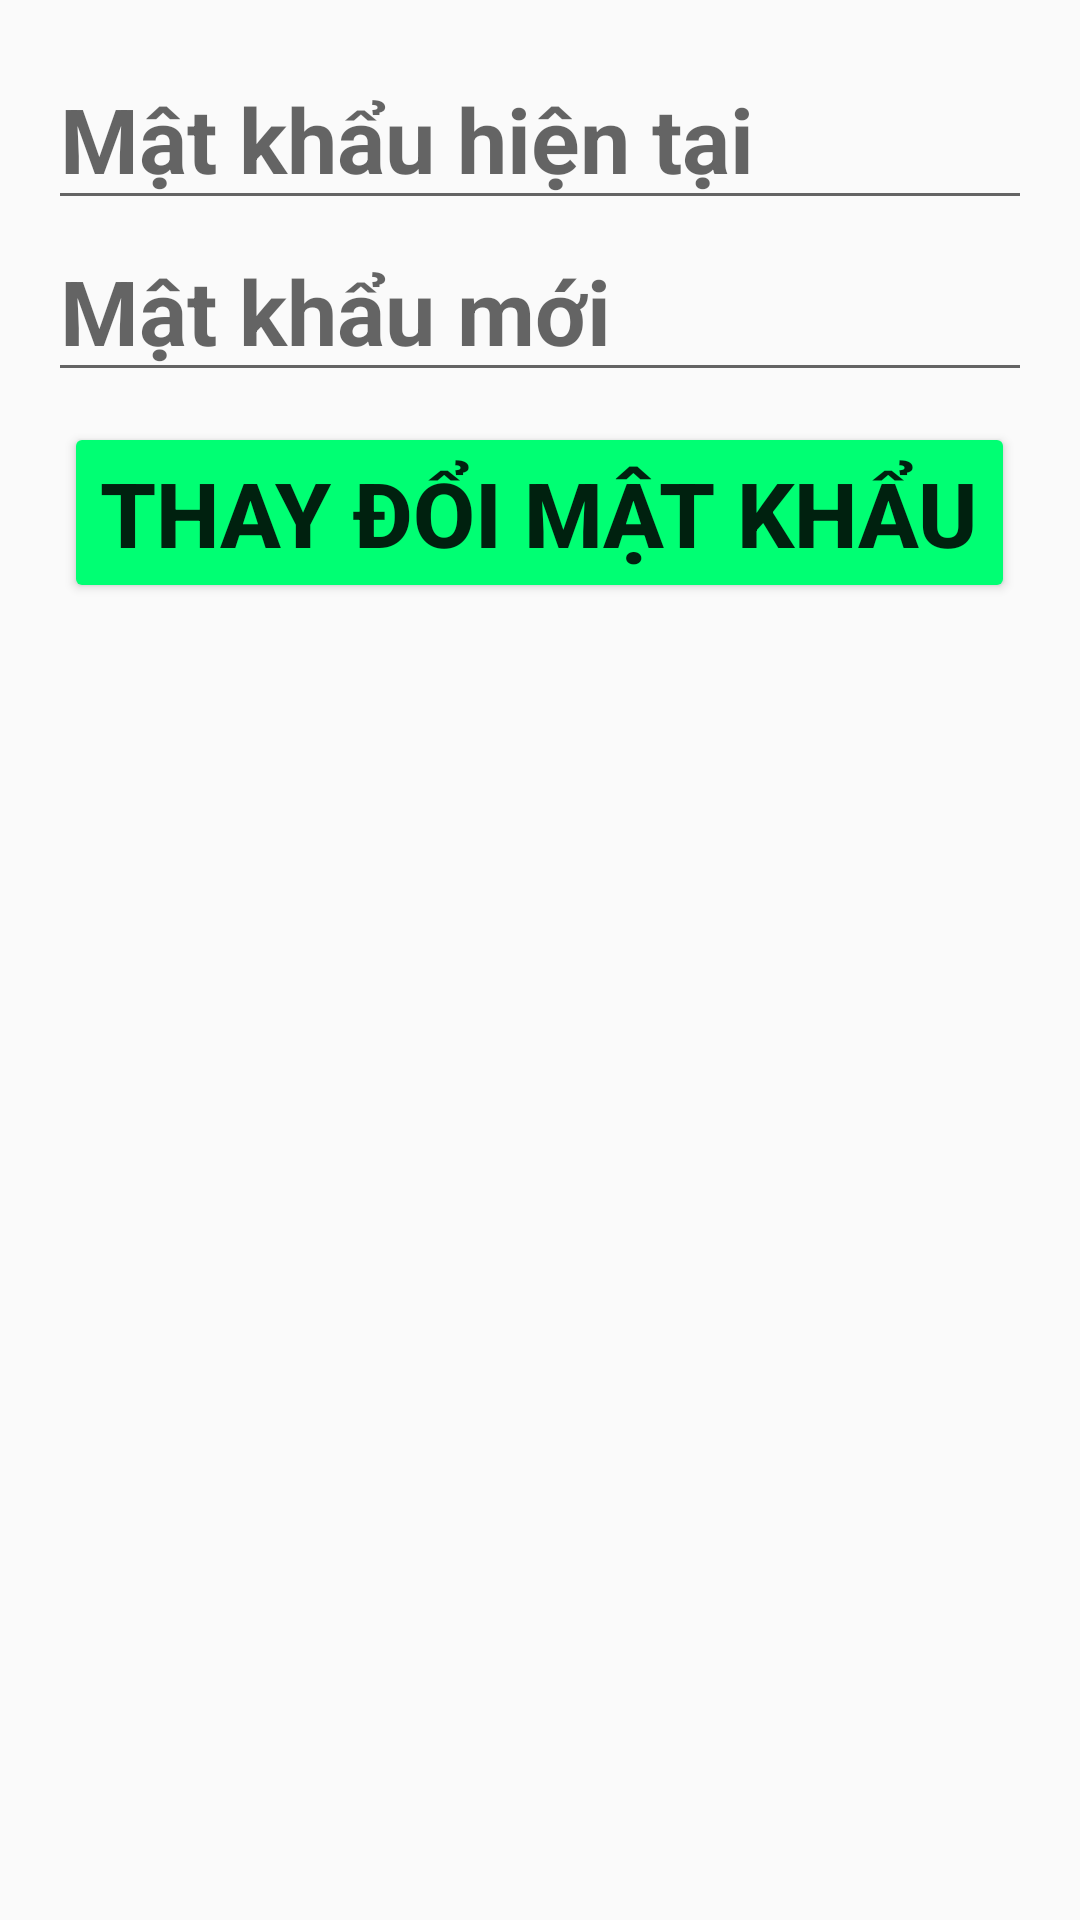

The Android layout XML behind this screen, and the referenced resources:
<!-- AndroidManifest.xml: application theme Theme.DoAn_Mobile -->
<!-- res/layout/activity_change_password.xml -->
<?xml version="1.0" encoding="utf-8"?>
<LinearLayout xmlns:android="http://schemas.android.com/apk/res/android"
    xmlns:tools="http://schemas.android.com/tools"
    android:layout_width="match_parent"
    android:layout_height="match_parent"
    android:orientation="vertical"
    android:padding="16dp"
    tools:context=".Adapters.ChangePasswordActivity">

    <EditText
        android:id="@+id/et_current_password"
        android:layout_width="match_parent"
        android:layout_height="wrap_content"
        android:hint="Mật khẩu hiện tại"
        android:textSize="30sp"
        android:textStyle="bold"
        android:inputType="textPassword" />

    <EditText
        android:id="@+id/et_new_password"
        android:layout_width="match_parent"
        android:layout_height="wrap_content"
        android:hint="Mật khẩu mới"
        android:textSize="30sp"
        android:textStyle="bold"
        android:inputType="textPassword" />

    <Button
        android:id="@+id/btn_change_password"
        android:layout_width="wrap_content"
        android:layout_height="wrap_content"
        android:layout_gravity="center"
        android:layout_marginTop="10dp"
        android:textSize="30sp"
        android:backgroundTint="#00FF73"
        android:textStyle="bold"
        android:text="Thay đổi mật khẩu" />

</LinearLayout>
<!-- resources referenced by this layout -->
<resources>
  <style name="Theme.DoAn_Mobile" parent="Theme.AppCompat.Light.NoActionBar">
          
          <item name="colorPrimary">@color/purple_500</item>
          <item name="colorPrimaryVariant">@color/purple_700</item>
          <item name="colorOnPrimary">@color/white</item>
          
          <item name="colorSecondary">@color/teal_200</item>
          <item name="colorSecondaryVariant">@color/teal_700</item>
          <item name="colorOnSecondary">@color/black</item>
          
          <item name="android:statusBarColor" tools:targetApi="l">?attr/colorPrimaryVariant</item>
          
      </style>
  <color name="purple_500">#FA8072</color>
  <color name="purple_700">#FA8072</color>
  <color name="white">#FFFFFFFF</color>
  <color name="teal_200">#FF03DAC5</color>
  <color name="teal_700">#FF018786</color>
  <color name="black">#FF000000</color>
</resources>
